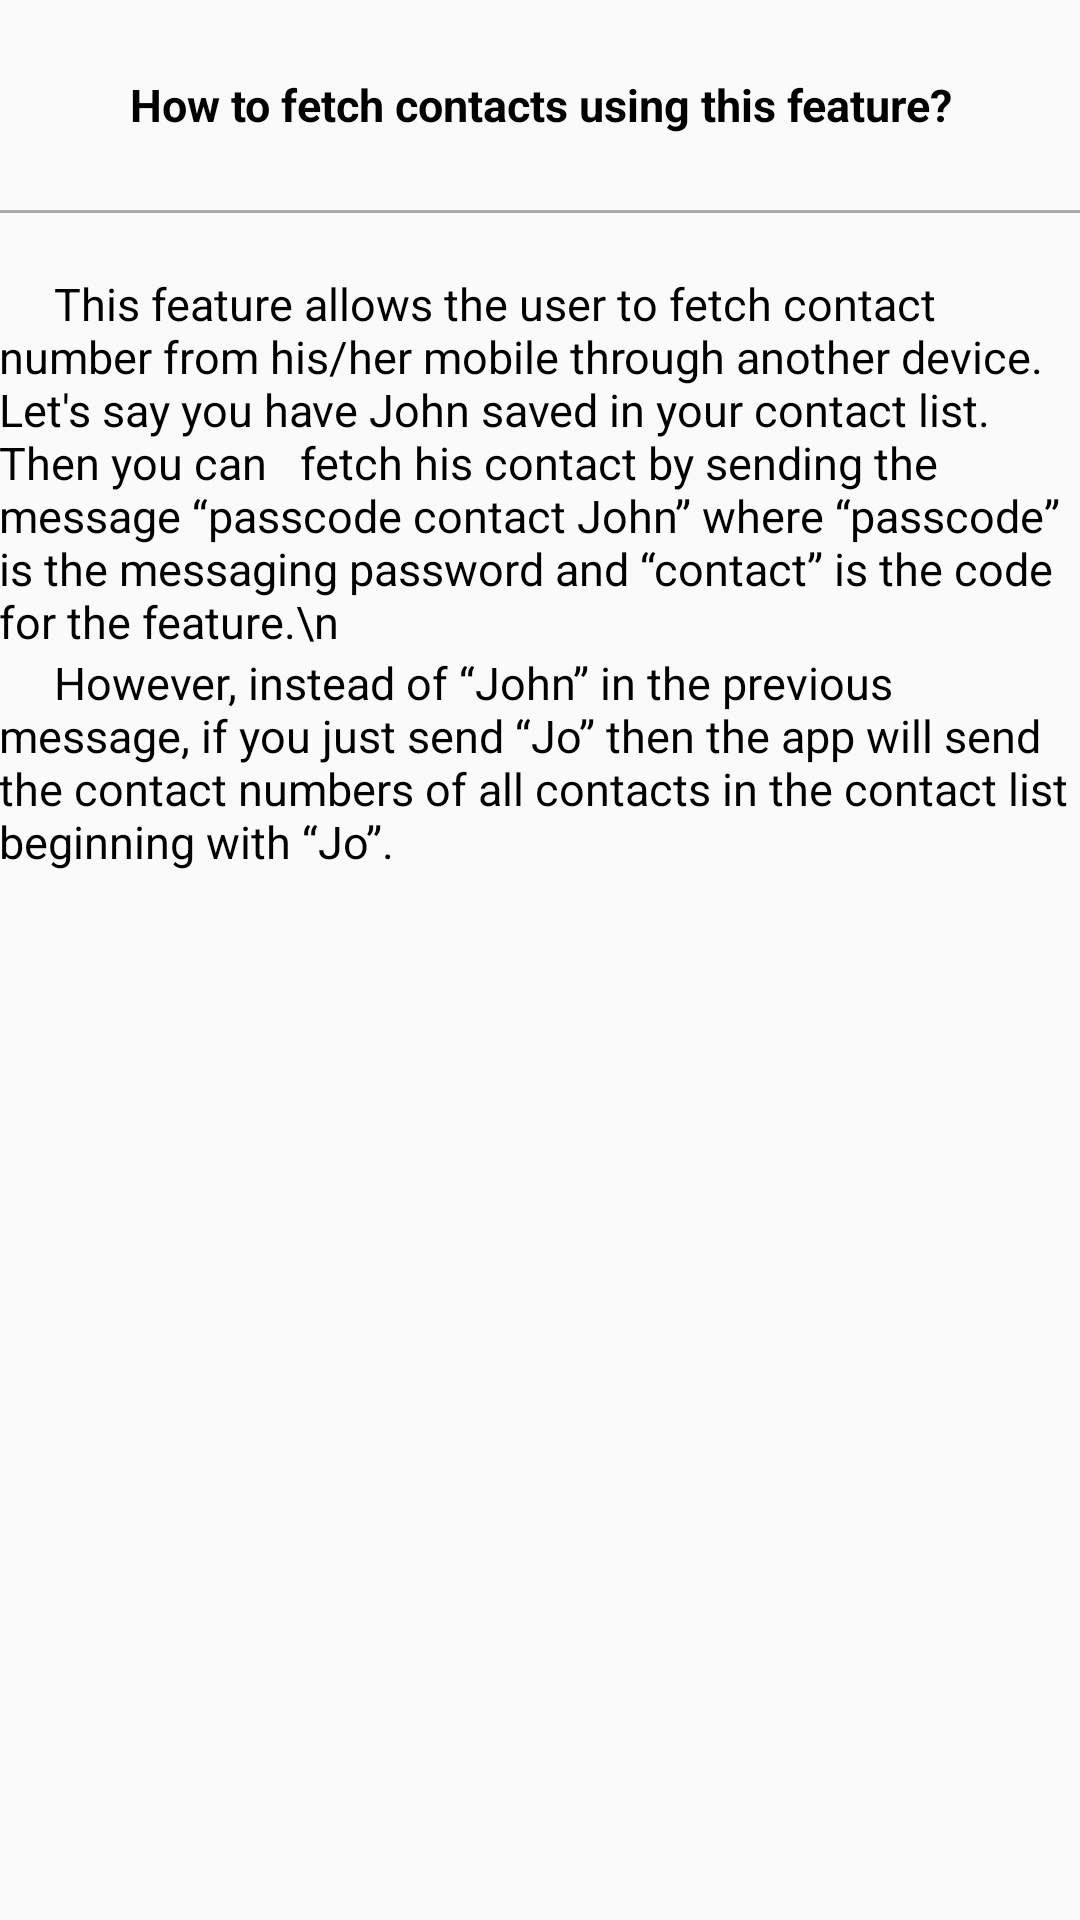

Layout XML and referenced resources for this Android screen:
<!-- AndroidManifest.xml: application theme AppTheme -->
<!-- res/layout/activity_contacts.xml -->
<?xml version="1.0" encoding="utf-8"?>
<ScrollView xmlns:android="http://schemas.android.com/apk/res/android"
    android:layout_width="match_parent"
    android:layout_height="match_parent">
    <RelativeLayout
        xmlns:android="http://schemas.android.com/apk/res/android"
        xmlns:tools="http://schemas.android.com/tools"
        android:layout_width="match_parent"
        android:layout_height="match_parent"
        android:paddingBottom="@dimen/activity_vertical_margin"
        android:paddingLeft="@dimen/activity_horizontal_margin"
        android:paddingRight="@dimen/activity_horizontal_margin"
        android:paddingTop="@dimen/activity_vertical_margin"
        tools:context="com.pclubproject.phoneaway.Help">

        <LinearLayout
            android:layout_width="match_parent"
            android:layout_height="match_parent"
            android:orientation="vertical">
            <TextView
                android:layout_width="match_parent"
                android:layout_height="wrap_content"
                android:text="How to fetch contacts using this feature?"
                android:id="@+id/textView12"
                android:textStyle="bold"
                android:textColor="#000000"
                android:textSize="15dp"
                android:layout_weight="0.10"
                android:minHeight="70sp"
                android:gravity="center"/>
            <View
                android:layout_width="match_parent"
                android:layout_height="1dp"
                android:background="@android:color/darker_gray"/>
            <LinearLayout
                android:orientation="horizontal"
                android:layout_width="match_parent"
                android:layout_height="wrap_content"
                android:minHeight="20sp"
                android:gravity="center">
            </LinearLayout>
            <LinearLayout
                android:orientation="horizontal"
                android:layout_width="match_parent"
                android:layout_height="wrap_content"
                android:gravity="center">
                <TextView
                    android:layout_width="wrap_content"
                    android:layout_height="wrap_content"
                    android:text="     This feature allows the user to fetch contact number from his/her mobile through another device. Let's say you have John saved in your contact list. Then you can   fetch his contact by sending the message “passcode contact John” where “passcode” is the messaging password and “contact” is the code for the feature.\n"
                    android:id="@+id/l1"
                    android:textColor="#000000"
                    android:textSize="15sp"/>
            </LinearLayout>
            <LinearLayout
                android:orientation="horizontal"
                android:layout_width="match_parent"
                android:layout_height="wrap_content"
                android:gravity="center">
                <TextView
                    android:layout_width="wrap_content"
                    android:layout_height="wrap_content"
                    android:text="     However, instead of “John” in the previous message, if you just send “Jo” then the app will send the contact numbers of all contacts in the contact list beginning with “Jo”."
                    android:id="@+id/l2"
                    android:textColor="#000000"
                    android:textSize="15sp"/>
            </LinearLayout>

        </LinearLayout>



    </RelativeLayout>
</ScrollView>
<!-- resources referenced by this layout -->
<resources>
  <style name="AppTheme" parent="Theme.AppCompat.Light.DarkActionBar">
          
      </style>
</resources>
